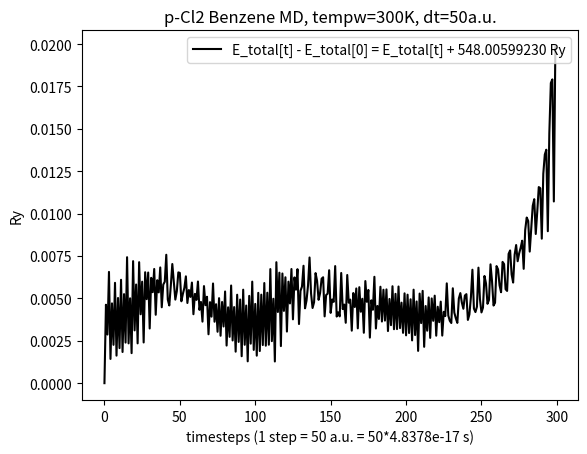

Write the Python code that produced this figure.
#!/usr/bin/env python3

import matplotlib.pyplot as plt
import numpy as np
import sys


#
# ion initial kick temp = 300K
# dt = 50 a.u. (Ry) = 50*4.8378e-17 s 
#

def main():
  #plt.scatter(inds, Ekins, color='b', marker='s', s=65, label='Kinetic Energy (Ry)')
  #plt.plot(inds, Ekins,      color='g', label='E_kinetic (Ry)')
  #plt.plot(inds, norm_Etots, color='r', label='E_total[t]/(-548.00599230 Ry)')
  plt.plot(inds, diff_Etots, color='k', label='E_total[t] - E_total[0] = E_total[t] + 548.00599230 Ry')



  #plt.scatter(ecut, etas_pbe_n,  color='g', marker='o', s=65, label='GGA: Cl.pbe-n-kjpaw_psl.1.0.0.UPF')
  #plt.scatter(ecut, etas_pz_nl,  color='r', marker='^', s=65, label='LDA: Cl.pz-nl-kjpaw_psl.1.0.0.UPF')
  #plt.scatter(ecut, etas_pz_n,   color='k', marker='<', s=65, label='LDA: Cl.pz-n-kjpaw_psl.1.0.0.UPF')
  #plt.plot(ecut, etas)
  plt.title("p-Cl2 Benzene MD, tempw=300K, dt=50a.u.")
  plt.ylabel("Ry")
  plt.xlabel("timesteps (1 step = 50 a.u. = 50*4.8378e-17 s)")

  plt.legend(loc=1)
#plt.ylim(ymin=-547.5)


  plt.show()  




Etots = [-548.00599230,
-548.00136685,
-548.00312426,
-547.99943022,
-548.00456364,
-548.00128616,
-548.00373166,
-548.00007385,
-548.00436835,
-548.00096796,
-548.00392507,
-547.99989506,
-548.00415364,
-548.00074078,
-548.00359912,
-547.99856354,
-548.00364486,
-548.00098736,
-548.00422131,
-547.99879558,
-548.00287925,
-548.00017396,
-548.00364455,
-547.99885666,
-548.00192867,
-548.00000673,
-548.00359152,
-547.99945049,
-548.00103679,
-547.99946698,
-548.00276705,
-547.99978019,
-548.00062620,
-547.99925696,
-548.00195855,
-547.99992110,
-548.00063750,
-547.99916694,
-548.00151632,
-548.00017798,
-548.00001182,
-547.99841914,
-548.00106479,
-548.00140830,
-548.00025229,
-547.99896497,
-548.00003649,
-548.00106322,
-548.00056133,
-547.99945731,
-547.99949061,
-548.00116171,
-548.00072732,
-548.00036794,
-547.99969232,
-548.00126300,
-548.00050035,
-548.00090488,
-548.00005918,
-548.00192603,
-548.00072612,
-548.00108123,
-547.99999767,
-548.00166869,
-548.00120379,
-548.00236293,
-548.00026696,
-548.00139402,
-548.00089662,
-548.00310830,
-548.00121411,
-548.00206955,
-548.00011327,
-548.00236893,
-548.00133560,
-548.00296030,
-548.00097804,
-548.00319588,
-548.00120501,
-548.00265154,
-548.00058491,
-548.00377381,
-548.00151830,
-548.00325992,
-548.00023209,
-548.00347279,
-548.00150412,
-548.00413454,
-548.00077619,
-548.00355875,
-548.00106062,
-548.00440310,
-548.00047899,
-548.00372866,
-548.00141421,
-548.00470391,
-548.00084442,
-548.00366116,
-548.00000396,
-548.00403043,
-548.00131872,
-548.00437007,
-548.00066529,
-548.00409711,
-548.00077222,
-548.00374400,
-548.00008689,
-548.00378246,
-548.00065807,
-548.00372432,
-547.99926303,
-548.00351360,
-548.00101374,
-548.00471338,
-547.99885819,
-548.00179444,
-547.99947625,
-548.00380516,
-547.99952456,
-548.00172966,
-547.99974633,
-548.00294867,
-548.00000609,
-548.00129044,
-547.99926014,
-548.00222762,
-547.99975461,
-548.00047819,
-547.99926875,
-548.00250417,
-548.00054833,
-548.00029258,
-547.99906806,
-548.00157683,
-548.00111822,
-548.00022173,
-547.99857993,
-548.00069943,
-548.00155979,
-548.00121992,
-547.99950046,
-547.99996149,
-548.00107644,
-548.00067415,
-547.99983046,
-547.99974649,
-548.00205339,
-548.00079196,
-548.00071595,
-547.99933209,
-548.00184660,
-548.00105640,
-548.00119884,
-547.99908680,
-548.00206414,
-548.00181489,
-548.00205403,
-547.99949407,
-548.00162280,
-548.00135566,
-548.00243095,
-547.99961257,
-548.00124594,
-548.00106183,
-548.00289529,
-548.00067642,
-548.00149999,
-548.00040659,
-548.00275905,
-548.00033159,
-548.00177844,
-548.00101366,
-548.00301966,
-547.99997044,
-548.00119334,
-548.00049374,
-548.00330505,
-548.00110615,
-548.00166278,
-547.99971857,
-548.00276809,
-548.00143764,
-548.00220522,
-548.00030490,
-548.00235646,
-548.00048182,
-548.00230235,
-548.00046220,
-548.00291812,
-548.00102493,
-548.00257201,
-548.00027609,
-548.00281027,
-548.00072420,
-548.00280333,
-548.00029140,
-548.00274425,
-548.00124370,
-548.00302444,
-548.00069512,
-548.00317149,
-548.00077319,
-548.00303531,
-548.00104481,
-548.00346990,
-548.00047832,
-548.00315460,
-548.00117423,
-548.00408816,
-548.00070891,
-548.00244822,
-548.00054897,
-548.00384838,
-548.00144252,
-548.00289836,
-548.00093653,
-548.00332179,
-548.00099455,
-548.00231486,
-548.00083147,
-548.00319163,
-548.00148501,
-548.00239499,
-548.00118353,
-548.00318623,
-548.00178230,
-548.00203744,
-548.00010589,
-548.00200103,
-548.00231368,
-548.00244409,
-548.00039607,
-548.00183185,
-548.00216575,
-548.00243836,
-548.00099739,
-548.00067943,
-548.00124038,
-548.00160497,
-548.00082456,
-548.00074190,
-548.00226095,
-548.00193903,
-548.00092357,
-547.99930086,
-548.00159292,
-548.00179959,
-548.00148393,
-547.99917965,
-548.00104425,
-548.00181997,
-548.00153828,
-547.99967088,
-548.00010802,
-548.00131263,
-548.00107992,
-547.99898451,
-547.99997860,
-548.00141455,
-548.00125170,
-547.99908654,
-547.99927885,
-548.00022672,
-548.00062856,
-547.99884018,
-547.99897150,
-548.00045070,
-548.00055222,
-547.99836691,
-547.99816419,
-547.99958307,
-548.00005845,
-547.99841347,
-547.99784590,
-547.99880011,
-547.99833389,
-547.99800240,
-547.99759040,
-547.99924931,
-547.99695974,
-547.99622356,
-547.99642705,
-547.99823197,
-547.99689482,
-547.99553079,
-547.99514050,
-547.99719387,
-547.99587416,
-547.99442766,
-547.99449251,
-547.99747041,
-547.99364224,
-547.99251035,
-547.99222489,
-547.99703055,
-547.99125230,
-547.98829092,
-547.98807580,
-547.99527675,
-547.98617671]

Ekins = [0.06555308,
0.05006031,
0.03354811,
0.02188160,
0.03021930,
0.03011863,
0.03188122,
0.03016027,
0.03810736,
0.03615166,
0.03769477,
0.03250093,
0.03507613,
0.02722836,
0.02365507,
0.01829070,
0.03267614,
0.04038727,
0.04585826,
0.03584327,
0.03804918,
0.03737341,
0.04101630,
0.03202451,
0.03381345,
0.03831263,
0.04600496,
0.03577125,
0.02888933,
0.02853609,
0.03639669,
0.03112063,
0.02607562,
0.02577404,
0.03438950,
0.03434332,
0.03231980,
0.03022363,
0.03446732,
0.03166698,
0.02543796,
0.02476320,
0.04003397,
0.04914085,
0.04223472,
0.03268916,
0.03428664,
0.03959923,
0.03642159,
0.02739191,
0.02524835,
0.03289708,
0.03576642,
0.03153582,
0.02631513,
0.02928060,
0.03157060,
0.03150480,
0.02921923,
0.03189618,
0.03017283,
0.02682721,
0.02382254,
0.03077375,
0.03889992,
0.04089667,
0.03111893,
0.02935056,
0.03693774,
0.04572479,
0.03849292,
0.02738915,
0.02006046,
0.02635276,
0.03114370,
0.03432098,
0.03296054,
0.03577880,
0.03114918,
0.02670165,
0.02480137,
0.03344961,
0.03210864,
0.02680899,
0.01981980,
0.02946444,
0.03706866,
0.04027691,
0.03168618,
0.03331237,
0.03437791,
0.03700126,
0.02878527,
0.03419228,
0.04004092,
0.04311404,
0.02891916,
0.02243732,
0.01912400,
0.03062868,
0.03395157,
0.03854572,
0.03599580,
0.03776151,
0.02808946,
0.02449332,
0.02173580,
0.02992052,
0.02766812,
0.02911551,
0.02999022,
0.04671112,
0.05149578,
0.04912636,
0.02850122,
0.02338502,
0.02449369,
0.03494826,
0.03227806,
0.03586547,
0.03909944,
0.04515245,
0.03851856,
0.03293948,
0.02715271,
0.02754636,
0.02153174,
0.02234614,
0.03028335,
0.04301324,
0.03996710,
0.03371541,
0.03338188,
0.04084504,
0.03841565,
0.02865305,
0.02493676,
0.03711769,
0.04779520,
0.04614102,
0.03664895,
0.03236894,
0.03245186,
0.03007620,
0.02827202,
0.03297030,
0.04013027,
0.03651847,
0.03060937,
0.02586785,
0.02932130,
0.02854531,
0.02645797,
0.02503758,
0.03603839,
0.04323046,
0.04242284,
0.03452416,
0.03497823,
0.03690079,
0.03631962,
0.02767962,
0.02781582,
0.03473115,
0.04392339,
0.04009825,
0.03205137,
0.02676995,
0.03155249,
0.03093394,
0.03097344,
0.02968620,
0.03042859,
0.02312737,
0.02176221,
0.02695489,
0.03986090,
0.04013176,
0.03253209,
0.02565813,
0.03601854,
0.04337811,
0.04079387,
0.03008774,
0.02803322,
0.02914603,
0.03404988,
0.03304756,
0.03775693,
0.03910842,
0.03806426,
0.02797524,
0.02548441,
0.02481978,
0.02855662,
0.02373301,
0.02593480,
0.03093071,
0.03744707,
0.03318058,
0.03171945,
0.03047398,
0.03719827,
0.03534864,
0.03281570,
0.02858370,
0.03706721,
0.03963854,
0.03926965,
0.02829528,
0.02779999,
0.03086789,
0.03959111,
0.03769223,
0.03716167,
0.03308069,
0.03016580,
0.02080803,
0.02098963,
0.02603647,
0.03414294,
0.03332223,
0.03632957,
0.04155428,
0.04601208,
0.03690094,
0.02656432,
0.02209276,
0.03045294,
0.03687299,
0.03640803,
0.03520738,
0.04339021,
0.04715538,
0.04219439,
0.03185174,
0.02485841,
0.02227092,
0.02308804,
0.02800876,
0.03815252,
0.04509659,
0.03946636,
0.03011165,
0.02614064,
0.03275636,
0.03485584,
0.03220486,
0.02879418,
0.03507602,
0.04118677,
0.04167830,
0.03566578,
0.03170957,
0.03284269,
0.03337379,
0.03185361,
0.03618190,
0.04267854,
0.04301507,
0.03478618,
0.02679051,
0.02548055,
0.02935336,
0.03036105,
0.03096912,
0.03581408,
0.04056287,
0.03650421,
0.03037573,
0.03176519,
0.03826076,
0.03789757,
0.02913384,
0.02524671,
0.03304549,
0.04426001,
0.04396726,
0.03915269,
0.03381473,
0.03585271,
0.03655248,
0.03638336,
0.03562045,
0.03471708,
0.02926514,
0.02610584,
0.02868354,
0.03600487,
0.03857977,
0.03663662,
0.03180889,
0.03683063,
0.03839605,
0.03754479,
0.02763740,
0.02757037,
0.03267310,
0.04586476,
0.04477010]

temperatures = [300.00000000,
229.09819224,
153.53103035,
100.13990904,
138.29694659,
137.83623704,
145.90263717,
138.02678421,
174.39621152,
165.44605015,
172.50802375,
148.73871298,
160.52395424,
124.60907095,
108.25611287,
83.70636614,
149.54053482,
184.83007968,
209.86777515,
164.03473853,
174.12993019,
171.03733907,
187.70880501,
146.55839019,
154.74536729,
175.33563081,
210.53913986,
163.70514074,
132.21042536,
130.59382739,
166.56741330,
142.42183692,
119.33360912,
117.95347769,
157.38162653,
157.17026673,
147.90977255,
138.31674003,
157.73775880,
144.92214561,
116.41539102,
113.32739257,
183.21321040,
224.89035428,
193.28484923,
149.60012900,
156.91088677,
181.22364670,
166.68139437,
125.35755793,
115.54765274,
150.55164267,
163.68303607,
144.32191006,
120.42970684,
134.00102019,
144.48110918,
144.17995477,
133.72016951,
145.97106919,
138.08427765,
122.77320850,
109.02254041,
140.83434677,
178.02331198,
187.16132058,
142.41405223,
134.32121598,
169.04351534,
209.25694083,
176.16069393,
125.34492154,
91.80558633,
120.60193981,
142.52742633,
157.06802621,
150.84206577,
163.73966082,
142.55248644,
122.19859094,
113.50209932,
153.08027100,
146.94337628,
122.68985034,
90.70422069,
134.84237723,
169.64265939,
184.32503986,
145.01001835,
152.45219807,
157.32856711,
169.33419421,
131.73419753,
156.47905207,
183.24502821,
197.30899872,
132.34692584,
102.68315597,
87.51993744,
140.17046029,
155.37747006,
176.40232395,
164.73275447,
172.81344207,
128.54985779,
112.09229358,
99.47267506,
136.92957938,
126.62162314,
133.24548439,
137.24858560,
213.77083135,
235.66754117,
224.82406248,
130.43422825,
107.02024501,
112.09400805,
159.93877322,
147.71874452,
164.13634253,
178.93640144,
206.63766642,
176.27803108,
150.74568638,
124.26287186,
126.06437616,
98.53879380,
102.26584490,
138.59007876,
196.84767142,
182.90721407,
154.29666968,
152.77031069,
186.92503663,
175.80709980,
131.12909548,
114.12170475,
169.86705544,
218.73204492,
211.16180996,
167.72189393,
148.13463942,
148.51414413,
137.64205533,
129.38531701,
150.88674424,
183.65394862,
167.12475246,
140.08207366,
118.38277877,
134.18728088,
130.63599793,
121.08343900,
114.58307834,
164.92770248,
197.84179274,
194.14574543,
157.99786829,
160.07592841,
168.87441865,
166.21469520,
126.67422485,
127.29754761,
158.94517523,
201.01292136,
183.50738676,
146.68131784,
122.51116253,
144.39819453,
141.56744848,
141.74822105,
135.85722266,
139.25472092,
105.84110253,
99.59353081,
123.35755470,
182.42116720,
183.66077055,
148.88130761,
117.42298979,
164.83681717,
198.51751956,
186.69087443,
137.69487716,
128.29247948,
133.38519456,
155.82738393,
151.24032696,
172.79246826,
178.97750430,
174.19895798,
128.02714447,
116.62797407,
113.58635756,
130.68775624,
108.61278987,
118.68918040,
141.55266115,
171.37444278,
151.84906855,
145.16230817,
139.46248799,
170.23579502,
161.77109725,
150.17923716,
130.81168569,
169.63600966,
181.40354913,
179.71535145,
129.49178269,
127.22510718,
141.26519811,
181.18651331,
172.49638322,
170.06832858,
151.39193020,
138.05211723,
95.22680414,
96.05789068,
119.15445341,
156.25326760,
152.49733359,
166.26022638,
190.17082451,
210.57170195,
168.87507641,
121.57014700,
101.10627577,
139.36619986,
168.74718049,
166.61933235,
161.12459397,
198.57285697,
215.80394213,
193.10028490,
145.76769932,
113.76311824,
101.92161866,
105.66112960,
128.18052010,
174.60285713,
206.38204144,
180.61559036,
137.80429550,
119.63116822,
149.90764255,
159.51579126,
147.38375782,
131.77495135,
160.52346678,
188.48896518,
190.73843464,
163.22243932,
145.11706671,
150.30273146,
152.73329334,
145.77626680,
165.58445772,
195.31596404,
196.85607750,
159.19699029,
122.60525825,
116.61033573,
134.33400590,
138.94565398,
141.72847075,
163.90114193,
185.63371950,
167.05949764,
139.01285208,
145.37160685,
175.09824142,
173.43612059,
133.32937425,
115.54016024,
151.23081931,
202.55346270,
201.21372182,
179.18009405,
154.75123044,
164.07790607,
167.28040377,
166.50639784,
163.01500742,
158.88077601,
133.93029411,
119.47191219,
131.26862773,
164.77426435,
176.55816975,
167.66543632,
145.57162952,
168.55331230,
175.71737756,
171.82161780,
126.48103766,
126.17424745,
149.52661431,
209.89752081,
204.88786646]

Epots = [ Etots[i] - Ekins[i] for i in range(len(Ekins)) ] 
norm_Etots = [ thing/Etots[0] for thing in Etots ]
diff_Etots = [ thing - Etots[0] for thing in Etots ]

inds = range(len(Ekins))

if __name__ == '__main__':
  main()


